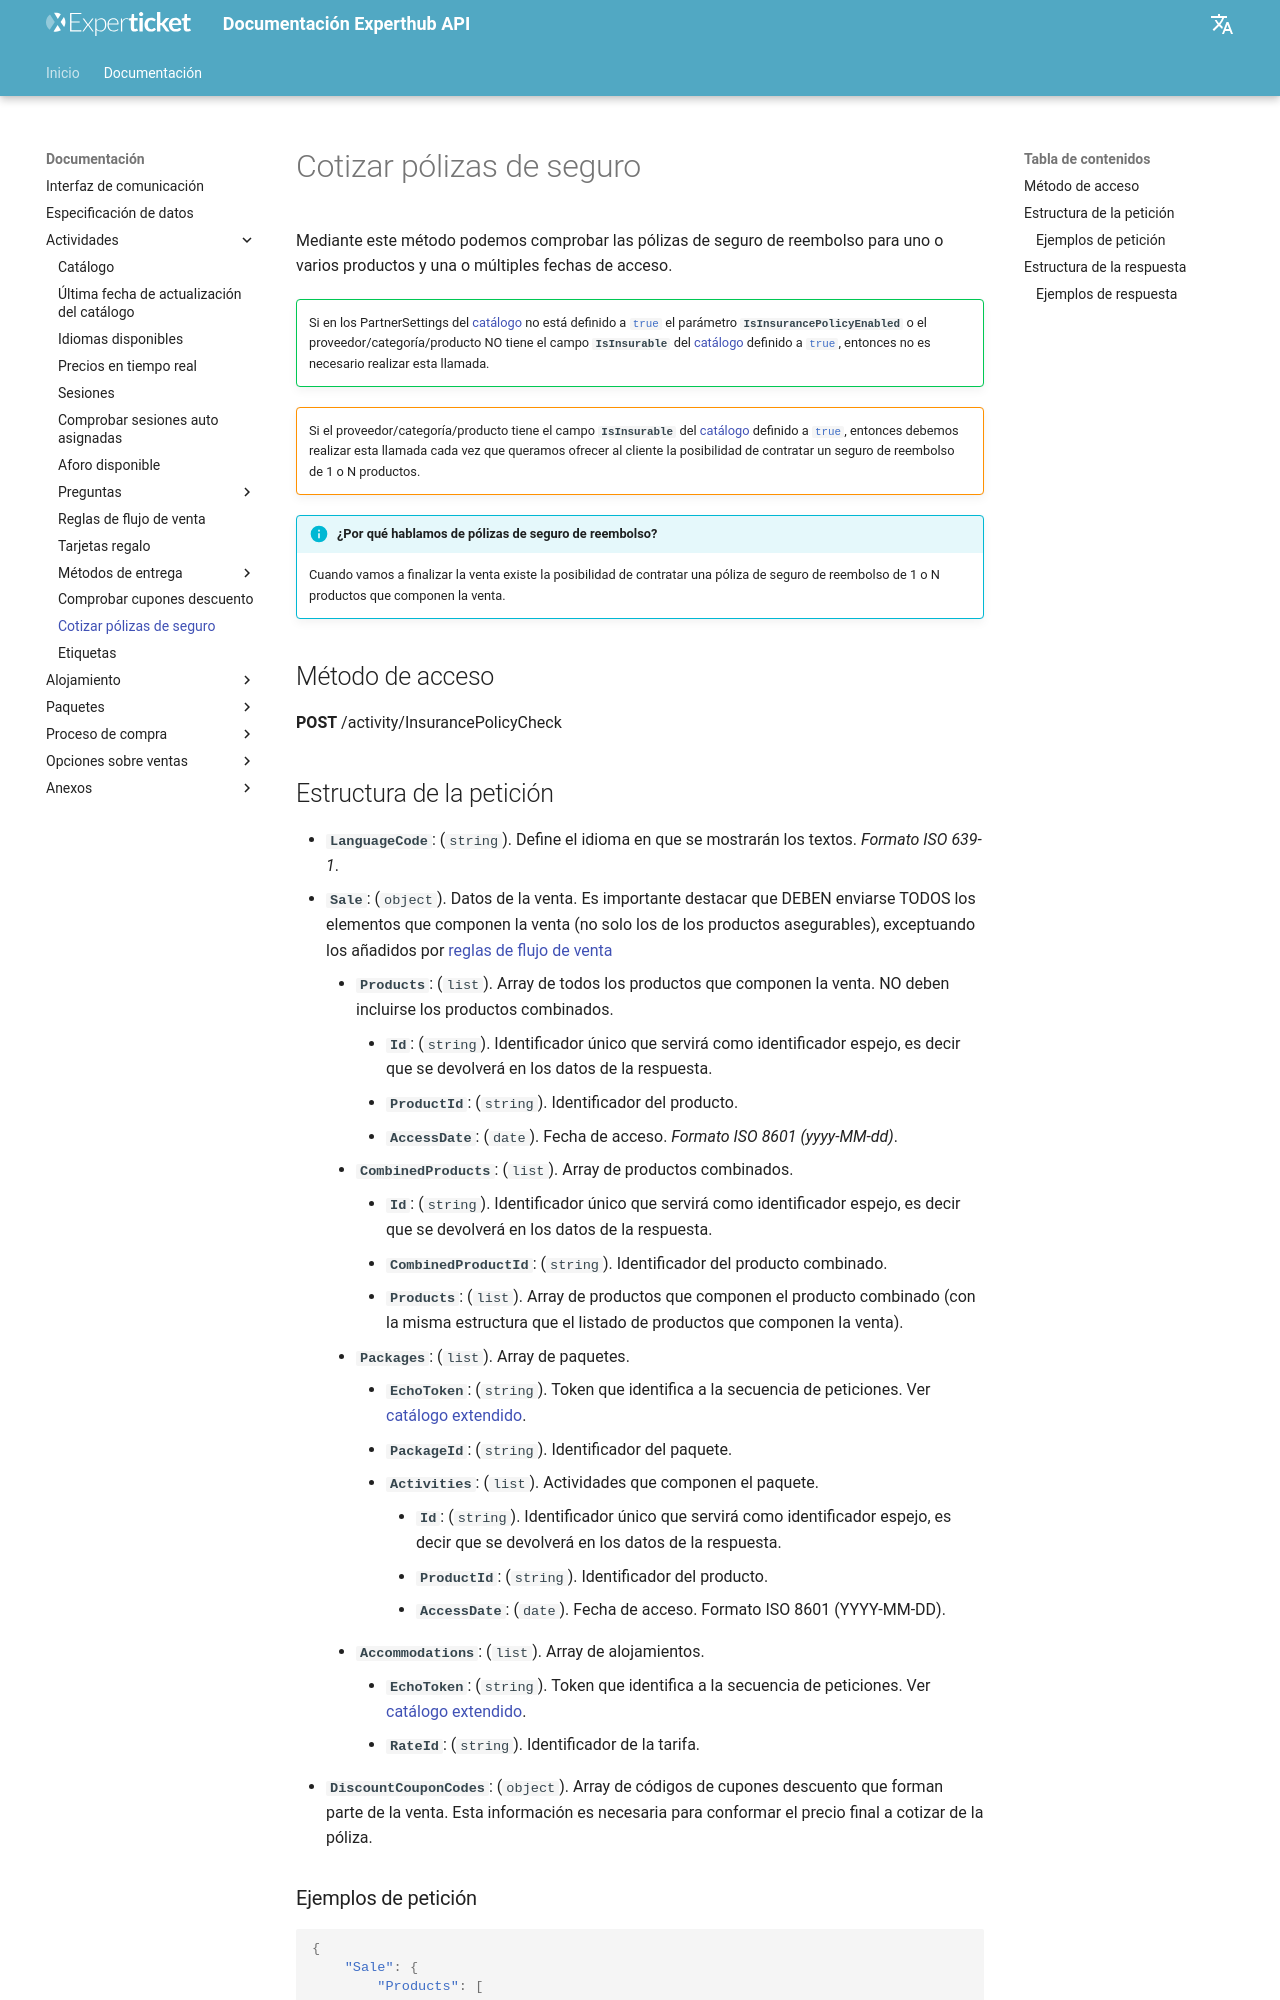

repository: Experticket/experthubApiDocs · page: docs/activity/checkInsurancePolicies/index.html · generator: mkdocs

# Cotizar pólizas de seguro

Mediante este método podemos comprobar las pólizas de seguro de reembolso para uno o varios productos y una o múltiples fechas de acceso.

!!! success ""
    Si en los PartnerSettings del [catálogo](catalog.md) no está definido a `#!csharp true` el parámetro **`IsInsurancePolicyEnabled`** o el proveedor/categoría/producto NO tiene el campo **`IsInsurable`** del [catálogo](catalog.md) definido a `#!csharp true`, entonces no es necesario realizar esta llamada.

!!! warning ""
    Si el proveedor/categoría/producto tiene el campo **`IsInsurable`** del [catálogo](catalog.md) definido a `#!csharp true`, entonces debemos realizar esta llamada cada vez que queramos ofrecer al cliente la posibilidad de contratar un seguro de reembolso de 1 o N productos.

!!! info "¿Por qué hablamos de pólizas de seguro de reembolso?"

    Cuando vamos a finalizar la venta existe la posibilidad de contratar una póliza de seguro de reembolso de 1 o N productos que componen la venta.

## Método de acceso

**POST** /activity/InsurancePolicyCheck
